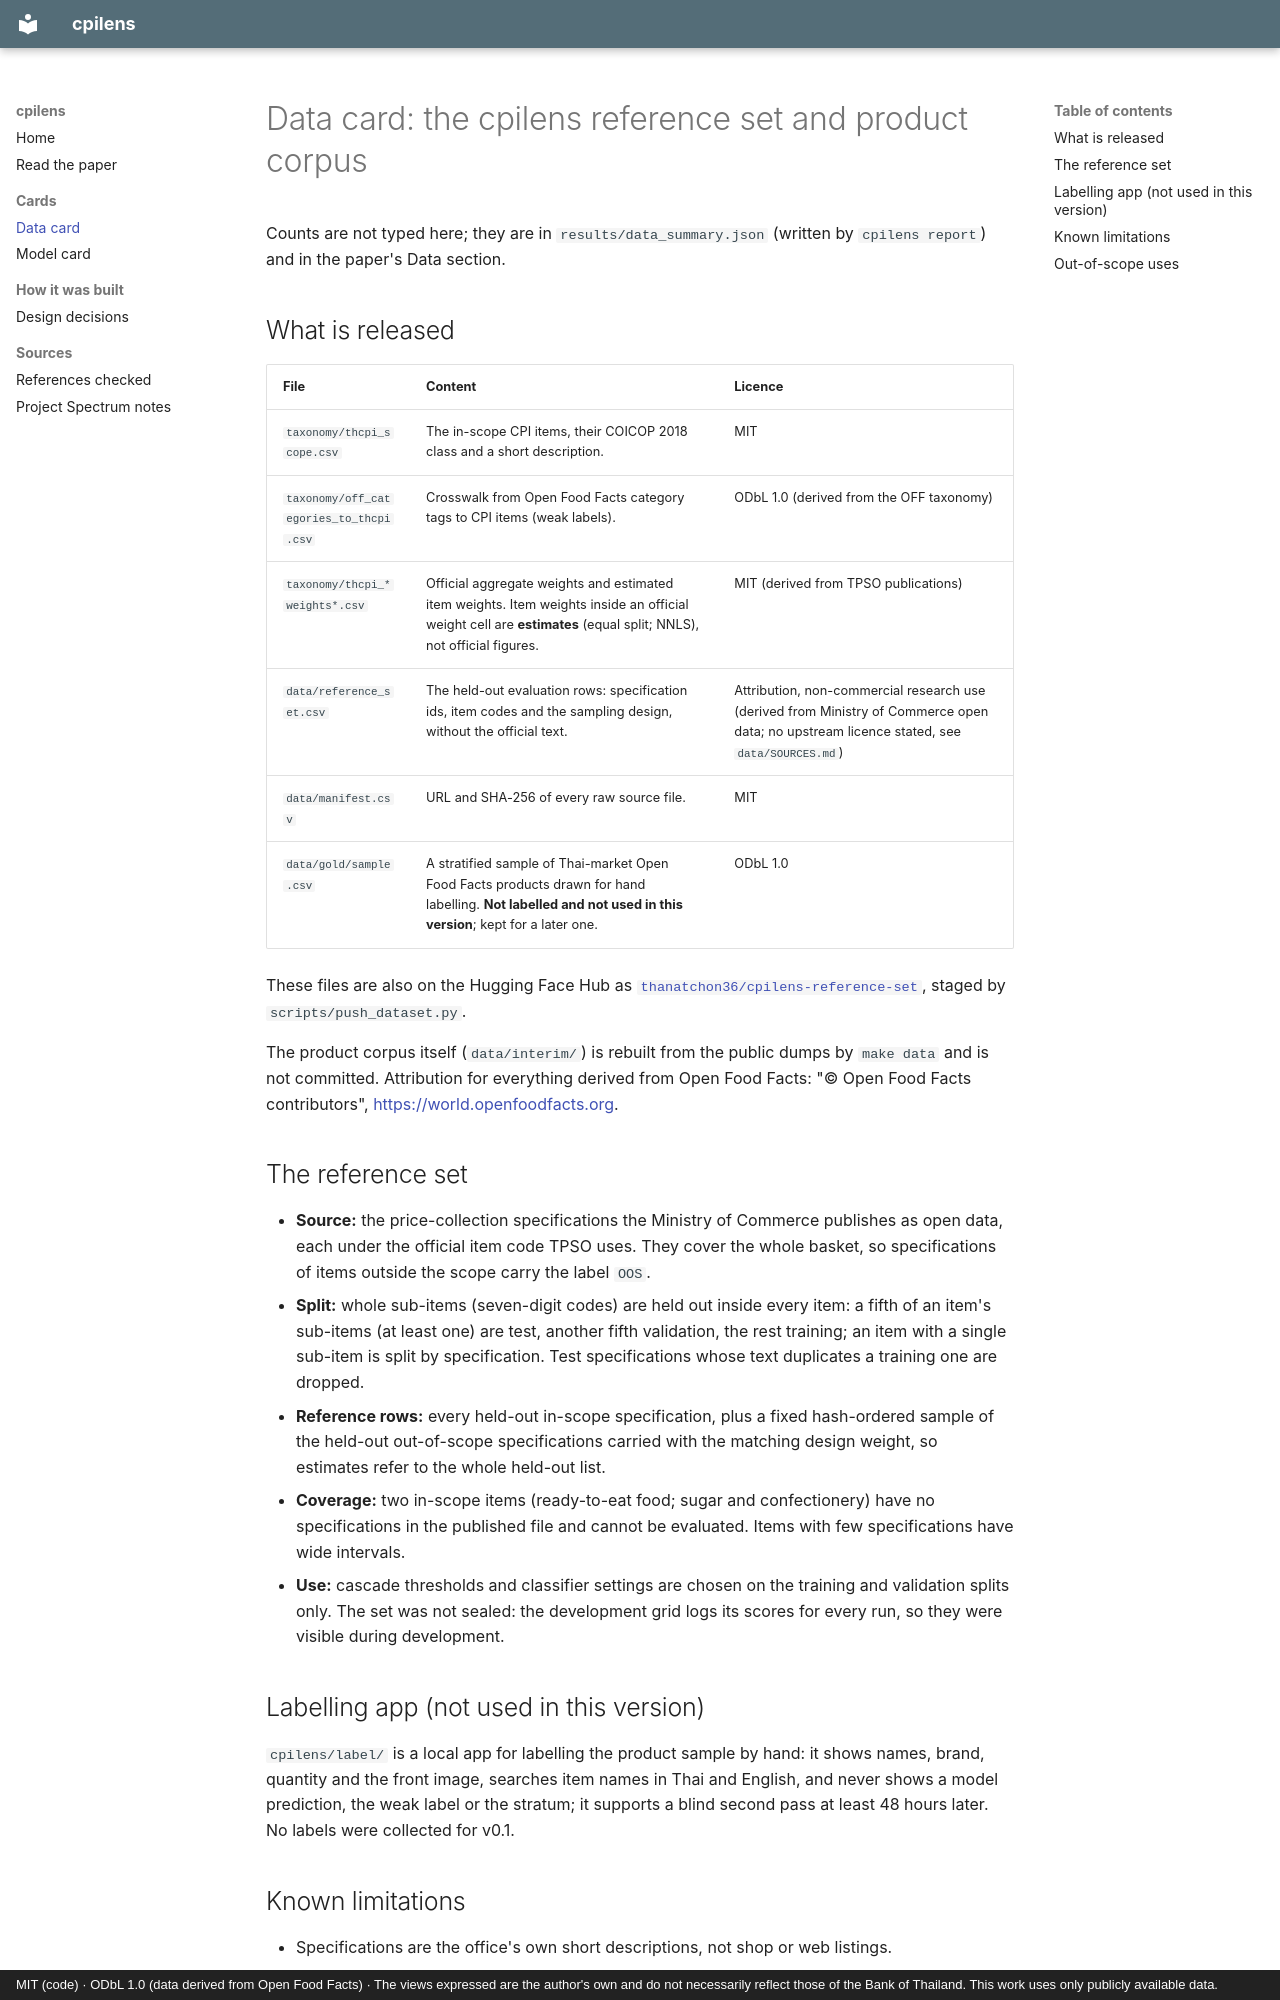

repository: thanatchon36/cpilens · page: data_card/index.html · generator: mkdocs · copyright: MIT (code) · ODbL 1.0 (data derived from Open Food Facts) · The views expressed are the author's own and do not necessarily reflect those of the Bank of Thailand. This work uses only publicly available data.

# Data card: the cpilens reference set and product corpus

Counts are not typed here; they are in `results/data_summary.json` (written by
`cpilens report`) and in the paper's Data section.

## What is released

| File | Content | Licence |
|---|---|---|
| `taxonomy/thcpi_scope.csv` | The in-scope CPI items, their COICOP 2018 class and a short description. | MIT |
| `taxonomy/off_categories_to_thcpi.csv` | Crosswalk from Open Food Facts category tags to CPI items (weak labels). | ODbL 1.0 (derived from the OFF taxonomy) |
| `taxonomy/thcpi_*weights*.csv` | Official aggregate weights and estimated item weights. Item weights inside an official weight cell are **estimates** (equal split; NNLS), not official figures. | MIT (derived from TPSO publications) |
| `data/reference_set.csv` | The held-out evaluation rows: specification ids, item codes and the sampling design, without the official text. | Attribution, non-commercial research use (derived from Ministry of Commerce open data; no upstream licence stated, see `data/SOURCES.md`) |
| `data/manifest.csv` | URL and SHA-256 of every raw source file. | MIT |
| `data/gold/sample.csv` | A stratified sample of Thai-market Open Food Facts products drawn for hand labelling. **Not labelled and not used in this version**; kept for a later one. | ODbL 1.0 |

These files are also on the Hugging Face Hub as
[`thanatchon36/cpilens-reference-set`](https://huggingface.co/datasets/thanatchon36/cpilens-reference-set),
staged by `scripts/push_dataset.py`.

The product corpus itself (`data/interim/`) is rebuilt from the public dumps by `make data`
and is not committed. Attribution for everything derived from Open Food Facts:
"© Open Food Facts contributors", <https://world.openfoodfacts.org>.

## The reference set

- **Source:** the price-collection specifications the Ministry of Commerce publishes as open
  data, each under the official item code TPSO uses. They cover the whole basket, so
  specifications of items outside the scope carry the label `OOS`.
- **Split:** whole sub-items (seven-digit codes) are held out inside every item: a fifth of an
  item's sub-items (at least one) are test, another fifth validation, the rest training; an
  item with a single sub-item is split by specification. Test specifications whose text
  duplicates a training one are dropped.
- **Reference rows:** every held-out in-scope specification, plus a fixed hash-ordered sample
  of the held-out out-of-scope specifications carried with the matching design weight, so
  estimates refer to the whole held-out list.
- **Coverage:** two in-scope items (ready-to-eat food; sugar and confectionery) have no
  specifications in the published file and cannot be evaluated. Items with few specifications
  have wide intervals.
- **Use:** cascade thresholds and classifier settings are chosen on the training and
  validation splits only. The set was not sealed: the development grid logs its scores for
  every run, so they were visible during development.

## Labelling app (not used in this version)

`cpilens/label/` is a local app for labelling the product sample by hand: it shows names,
brand, quantity and the front image, searches item names in Thai and English, and never
shows a model prediction, the weak label or the stratum; it supports a blind second pass at
least 48 hours later. No labels were collected for v0.1.
